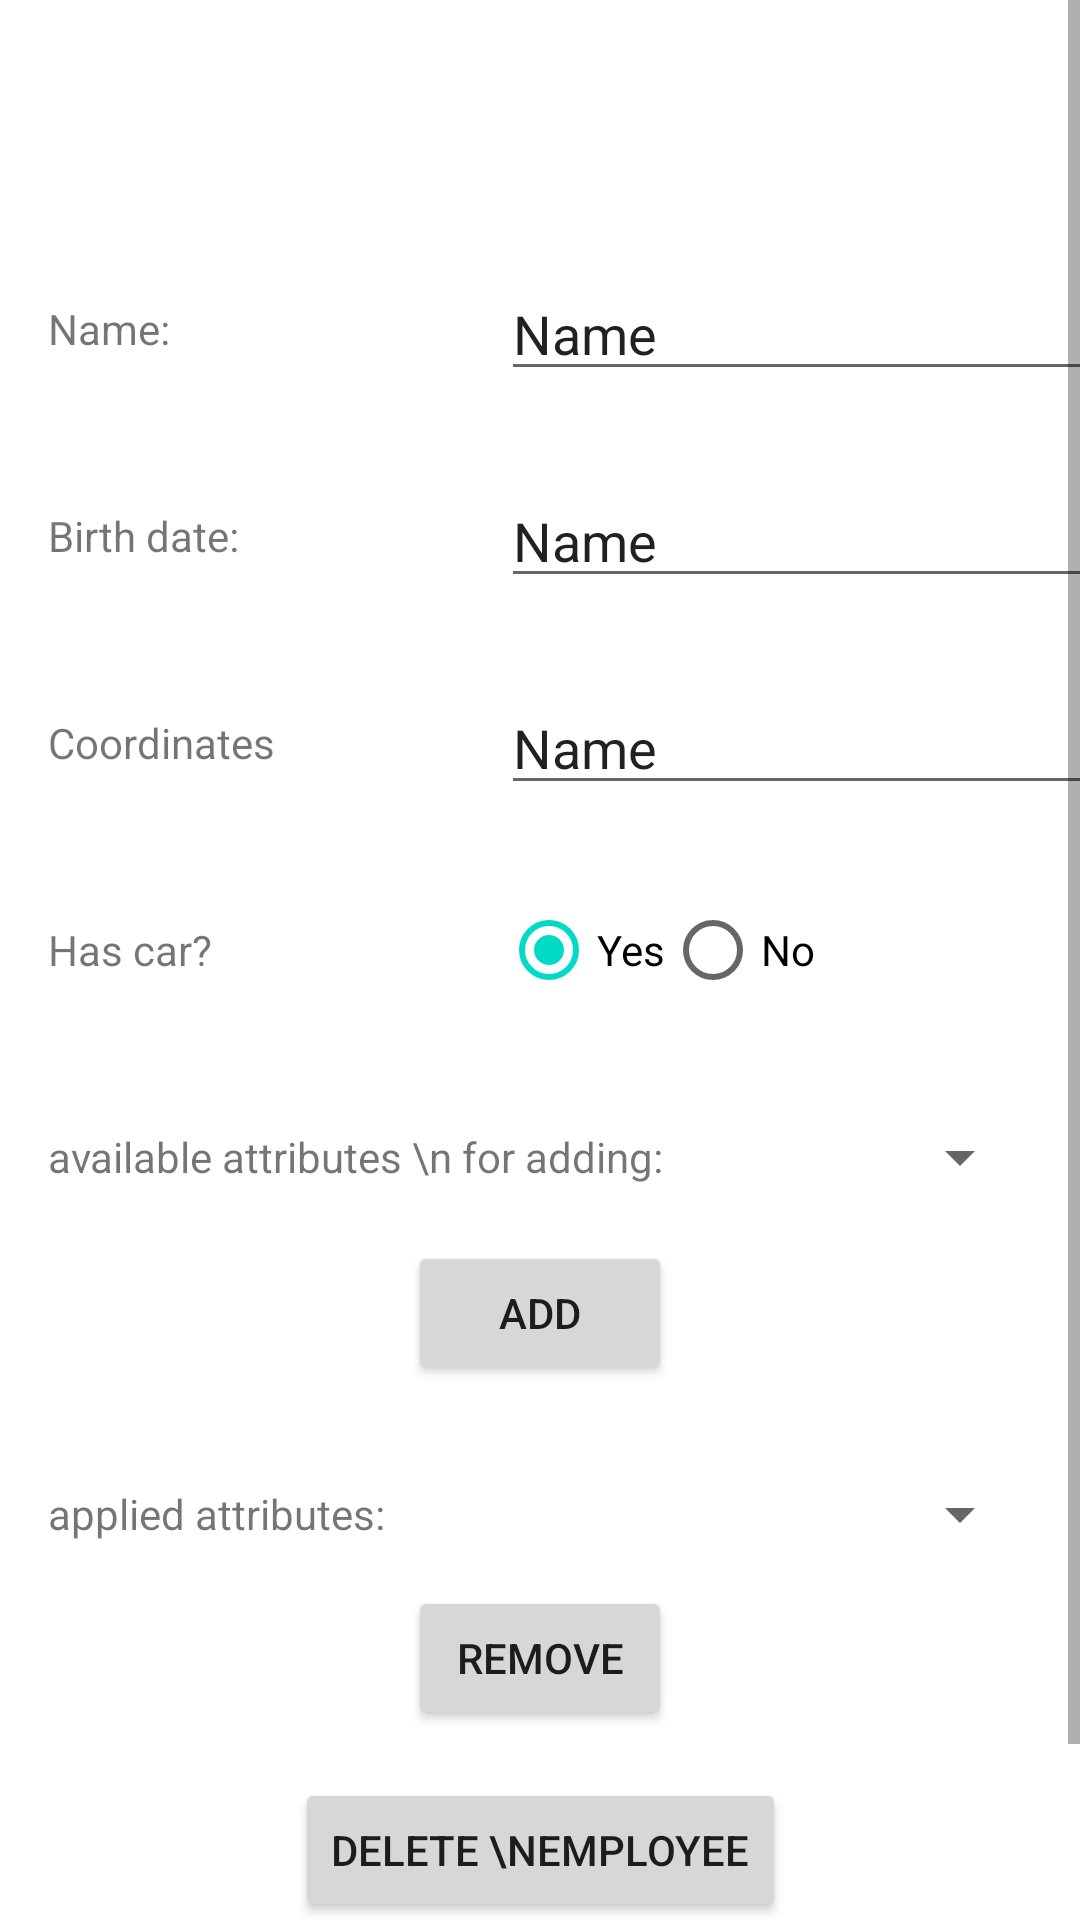

Write the Android layout XML for this screen, with the resource values it uses.
<!-- AndroidManifest.xml: application theme Theme.EmployeeApplication -->
<!-- res/layout/activity_edit_employees.xml -->
<?xml version="1.0" encoding="utf-8"?>
<ScrollView xmlns:android="http://schemas.android.com/apk/res/android"
    xmlns:app="http://schemas.android.com/apk/res-auto"
    xmlns:tools="http://schemas.android.com/tools"
    android:layout_width="match_parent"
    android:layout_height="match_parent"
    tools:context=".EditEmployeesActivity">

    <androidx.constraintlayout.widget.ConstraintLayout
        android:id="@+id/btnDeleteEmployee"
        android:layout_width="match_parent"
        android:layout_height="1000dp">

        <TextView
            android:id="@+id/textView3"
            android:layout_width="wrap_content"
            android:layout_height="wrap_content"
            android:layout_marginTop="100dp"
            android:text="Name:"
            app:layout_constraintStart_toStartOf="@+id/guideline3"
            app:layout_constraintTop_toTopOf="parent" />

        <TextView
            android:id="@+id/textView4"
            android:layout_width="wrap_content"
            android:layout_height="wrap_content"
            android:layout_marginTop="50dp"
            android:text="Birth date:"
            app:layout_constraintStart_toStartOf="@+id/guideline3"
            app:layout_constraintTop_toBottomOf="@+id/textView3" />

        <TextView
            android:id="@+id/textView5"
            android:layout_width="wrap_content"
            android:layout_height="wrap_content"
            android:layout_marginTop="50dp"
            android:text="Coordinates"
            app:layout_constraintStart_toStartOf="@+id/guideline3"
            app:layout_constraintTop_toBottomOf="@+id/textView4" />

        <androidx.constraintlayout.widget.Guideline
            android:id="@+id/guideline3"
            android:layout_width="wrap_content"
            android:layout_height="wrap_content"
            android:orientation="vertical"
            app:layout_constraintGuide_begin="16dp" />

        <TextView
            android:id="@+id/textView7"
            android:layout_width="wrap_content"
            android:layout_height="wrap_content"
            android:layout_marginTop="50dp"
            android:text="Has car?"
            app:layout_constraintStart_toStartOf="@+id/guideline3"
            app:layout_constraintTop_toBottomOf="@+id/textView5" />

        <androidx.constraintlayout.widget.Guideline
            android:id="@+id/guideline4"
            android:layout_width="wrap_content"
            android:layout_height="wrap_content"
            android:orientation="vertical"
            app:layout_constraintGuide_begin="167dp" />

        <EditText
            android:id="@+id/editName"
            android:layout_width="wrap_content"
            android:layout_height="wrap_content"
            android:ems="10"
            android:inputType="textPersonName"
            android:text="Name"
            app:layout_constraintBottom_toBottomOf="@+id/textView3"
            app:layout_constraintStart_toStartOf="@+id/guideline4"
            app:layout_constraintTop_toTopOf="@+id/textView3" />

        <EditText
            android:id="@+id/editBirthDate"
            android:layout_width="wrap_content"
            android:layout_height="wrap_content"
            android:ems="10"
            android:inputType="textPersonName"
            android:text="Name"
            app:layout_constraintBottom_toBottomOf="@+id/textView4"
            app:layout_constraintStart_toStartOf="@+id/guideline4"
            app:layout_constraintTop_toTopOf="@+id/textView4" />

        <EditText
            android:id="@+id/editAddress"
            android:layout_width="wrap_content"
            android:layout_height="wrap_content"
            android:ems="10"
            android:inputType="textPersonName"
            android:text="Name"
            app:layout_constraintBottom_toBottomOf="@+id/textView5"
            app:layout_constraintStart_toStartOf="@+id/guideline4"
            app:layout_constraintTop_toTopOf="@+id/textView5" />

        <RadioGroup
            android:id="@+id/rbGroup"
            android:layout_width="wrap_content"
            android:layout_height="wrap_content"
            android:orientation="horizontal"
            app:layout_constraintBottom_toBottomOf="@+id/textView7"
            app:layout_constraintStart_toStartOf="@+id/guideline4"
            app:layout_constraintTop_toTopOf="@+id/textView7">

            <RadioButton
                android:id="@+id/rbtnYes"
                android:layout_width="match_parent"
                android:layout_height="match_parent"
                android:checked="true"
                android:text="Yes" />

            <RadioButton
                android:id="@+id/rbtnNo"
                android:layout_width="match_parent"
                android:layout_height="match_parent"
                android:text="No" />
        </RadioGroup>

        <Button
            android:id="@+id/btnFinishEdit"
            android:layout_width="wrap_content"
            android:layout_height="wrap_content"
            android:text="done"
            app:layout_constraintBottom_toBottomOf="parent"
            app:layout_constraintEnd_toEndOf="parent"
            app:layout_constraintStart_toStartOf="parent" />

        <Spinner
            android:id="@+id/spinnerEmployeeAttributes"
            android:layout_width="0dp"
            android:layout_height="wrap_content"
            android:layout_marginEnd="16dp"
            app:layout_constraintBottom_toBottomOf="@+id/textView13"
            app:layout_constraintEnd_toEndOf="parent"
            app:layout_constraintHorizontal_bias="0.0"
            app:layout_constraintStart_toStartOf="@+id/guideline4"
            app:layout_constraintTop_toTopOf="@+id/textView13" />

        <Spinner
            android:id="@+id/spinnerDatabaseAttributes"
            android:layout_width="0dp"
            android:layout_height="wrap_content"
            android:layout_marginEnd="16dp"
            app:layout_constraintBottom_toBottomOf="@+id/textView12"
            app:layout_constraintEnd_toEndOf="parent"
            app:layout_constraintStart_toStartOf="@+id/guideline4"
            app:layout_constraintTop_toTopOf="@+id/textView12" />

        <TextView
            android:id="@+id/textView12"
            android:layout_width="wrap_content"
            android:layout_height="wrap_content"
            android:layout_marginTop="50dp"
            android:text="available attributes \n for adding:"
            app:layout_constraintStart_toStartOf="@+id/guideline3"
            app:layout_constraintTop_toBottomOf="@+id/textView7" />

        <TextView
            android:id="@+id/textView13"
            android:layout_width="wrap_content"
            android:layout_height="wrap_content"
            android:layout_marginTop="100dp"
            android:text="applied attributes:"
            app:layout_constraintStart_toStartOf="@+id/guideline3"
            app:layout_constraintTop_toBottomOf="@+id/textView12" />

        <Button
            android:id="@+id/btnDeleteAttributeFromEmployee"
            android:layout_width="wrap_content"
            android:layout_height="wrap_content"
            android:layout_marginTop="12dp"
            android:layout_marginBottom="16dp"
            android:text="remove"
            app:layout_constraintBottom_toTopOf="@+id/btnDeleteEmp"
            app:layout_constraintEnd_toEndOf="parent"
            app:layout_constraintStart_toStartOf="parent"
            app:layout_constraintTop_toBottomOf="@+id/spinnerEmployeeAttributes" />

        <Button
            android:id="@+id/btnAddAttributeEmployee"
            android:layout_width="wrap_content"
            android:layout_height="wrap_content"
            android:layout_marginTop="16dp"
            android:text="add"
            app:layout_constraintEnd_toEndOf="parent"
            app:layout_constraintStart_toStartOf="parent"
            app:layout_constraintTop_toBottomOf="@+id/spinnerDatabaseAttributes" />

        <Button
            android:id="@+id/btnDeleteEmp"
            android:layout_width="wrap_content"
            android:layout_height="wrap_content"
            android:layout_marginBottom="16dp"
            android:text="delete \nemployee"
            app:layout_constraintBottom_toTopOf="@+id/btnFinishEdit"
            app:layout_constraintEnd_toEndOf="parent"
            app:layout_constraintStart_toStartOf="parent" />
    </androidx.constraintlayout.widget.ConstraintLayout>

</ScrollView>
<!-- resources referenced by this layout -->
<resources>
  <style name="Theme.EmployeeApplication" parent="Theme.MaterialComponents.DayNight.DarkActionBar">
          
          <item name="colorPrimary">@color/purple_500</item>
          <item name="colorPrimaryVariant">@color/purple_700</item>
          <item name="colorOnPrimary">@color/white</item>
          
          <item name="colorSecondary">@color/teal_200</item>
          <item name="colorSecondaryVariant">@color/teal_700</item>
          <item name="colorOnSecondary">@color/black</item>
          
          <item name="android:statusBarColor" tools:targetApi="l">?attr/colorPrimaryVariant</item>
          
      </style>
  <!-- not gathered from this repository: default colours our renderer supplied (Android Studio template values) -->
  <color name="purple_500">#FF6200EE</color>
  <color name="purple_700">#FF3700B3</color>
  <color name="teal_200">#FF03DAC5</color>
  <color name="teal_700">#FF018786</color>
  <color name="black">#FF000000</color>
  <color name="white">#FFFFFFFF</color>
</resources>
